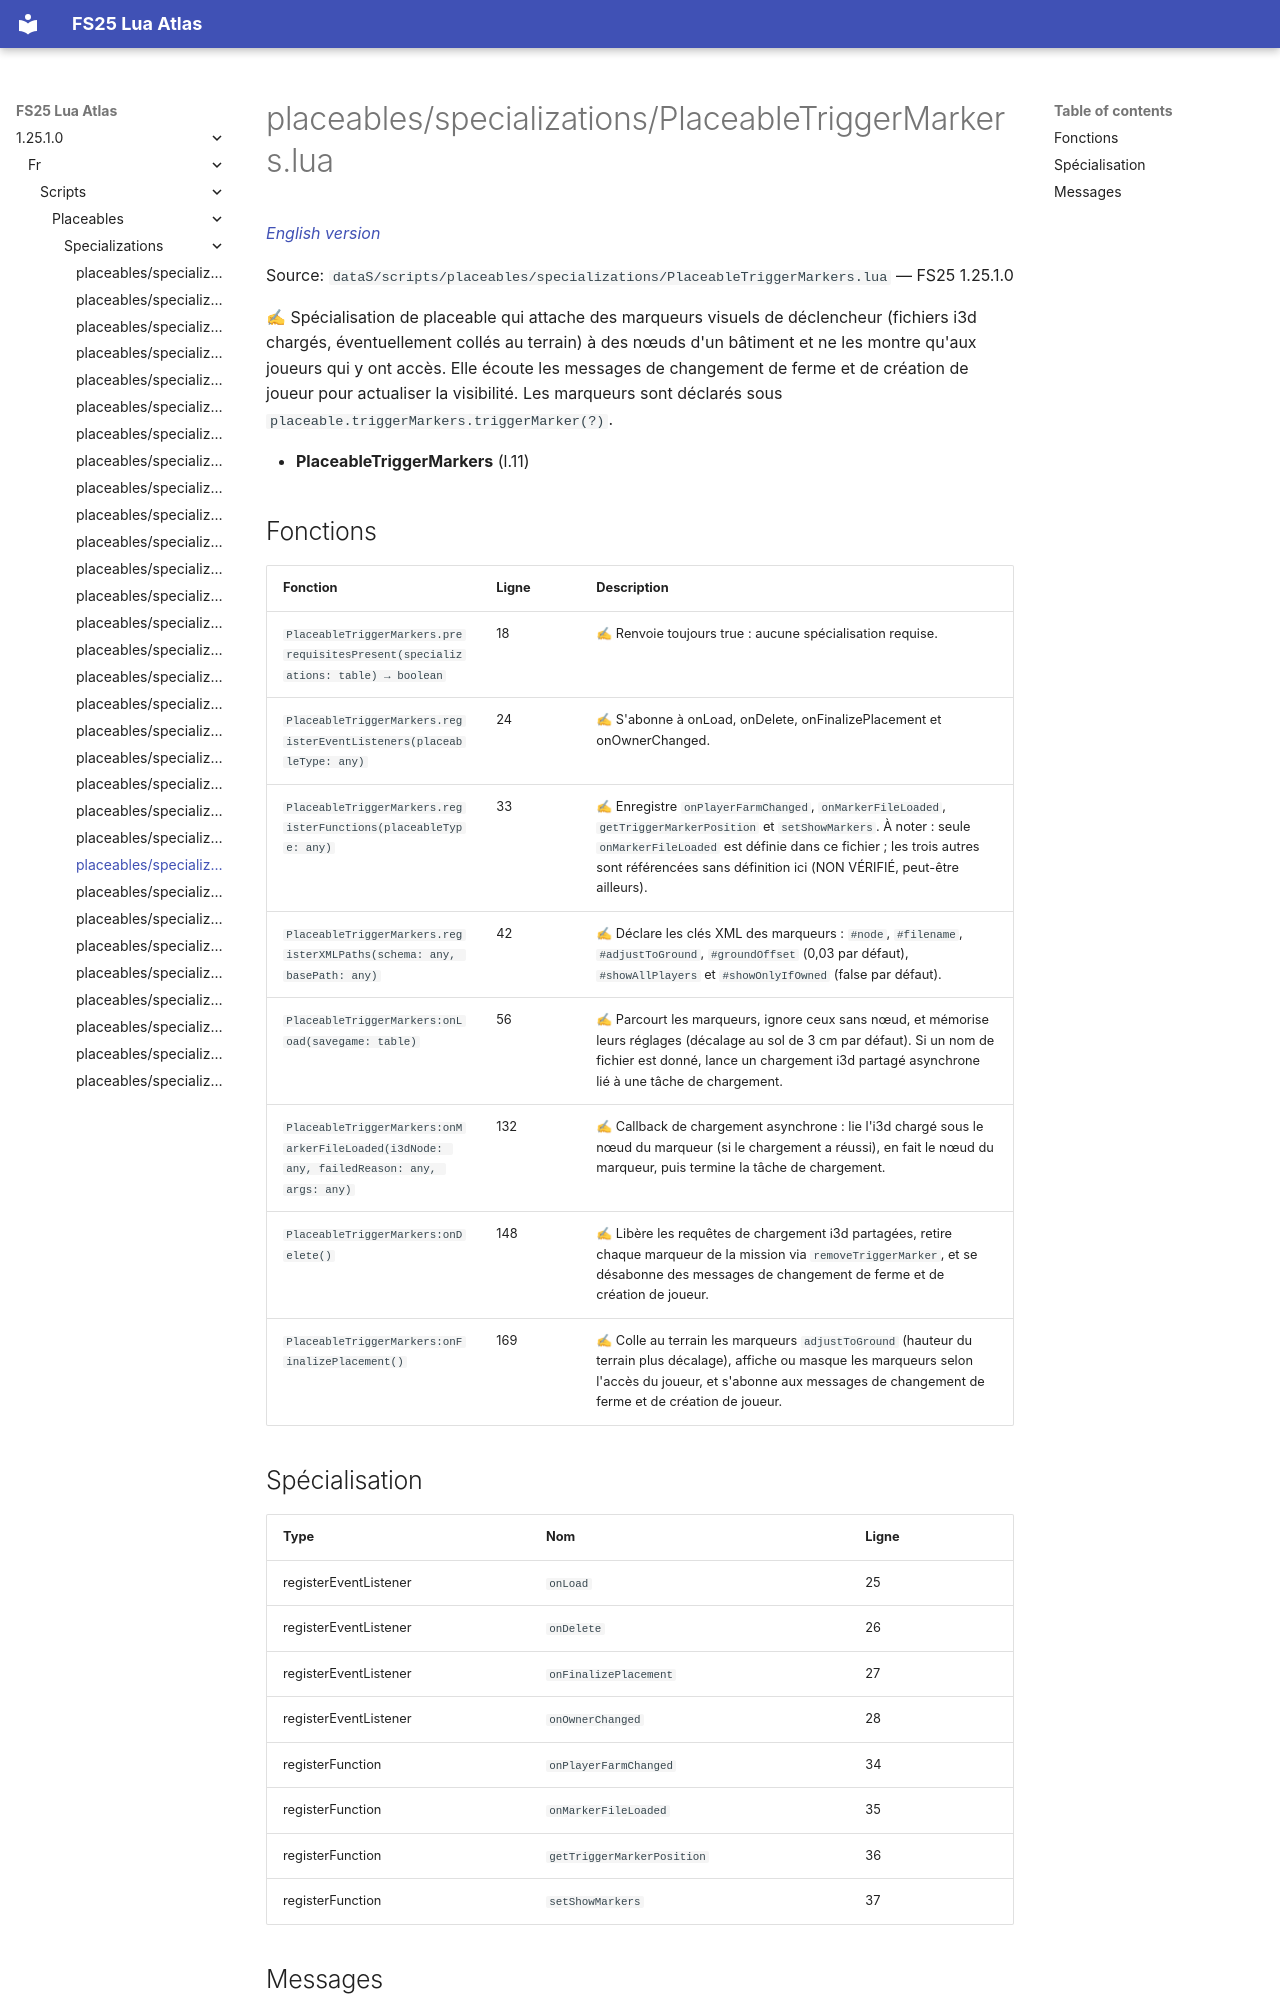

repository: Tim0219800/fs25-lua-atlas · page: 1.25.1.0/fr/scripts/placeables/specializations/PlaceableTriggerMarkers.html · generator: mkdocs

# placeables/specializations/PlaceableTriggerMarkers.lua

*[English version](../../../../scripts/placeables/specializations/PlaceableTriggerMarkers.md)*

Source: `dataS/scripts/placeables/specializations/PlaceableTriggerMarkers.lua` — FS25 1.25.1.0

✍ Spécialisation de placeable qui attache des marqueurs visuels de déclencheur (fichiers i3d chargés, éventuellement collés au terrain) à des nœuds d'un bâtiment et ne les montre qu'aux joueurs qui y ont accès. Elle écoute les messages de changement de ferme et de création de joueur pour actualiser la visibilité. Les marqueurs sont déclarés sous `placeable.triggerMarkers.triggerMarker(?)`.

- **PlaceableTriggerMarkers** (l.11)

## Fonctions

| Fonction | Ligne | Description |
|---|---|---|
| `PlaceableTriggerMarkers.prerequisitesPresent(specializations: table) → boolean` | 18 | ✍ Renvoie toujours true : aucune spécialisation requise. |
| `PlaceableTriggerMarkers.registerEventListeners(placeableType: any)` | 24 | ✍ S'abonne à onLoad, onDelete, onFinalizePlacement et onOwnerChanged. |
| `PlaceableTriggerMarkers.registerFunctions(placeableType: any)` | 33 | ✍ Enregistre `onPlayerFarmChanged`, `onMarkerFileLoaded`, `getTriggerMarkerPosition` et `setShowMarkers`. À noter : seule `onMarkerFileLoaded` est définie dans ce fichier ; les trois autres sont référencées sans définition ici (NON VÉRIFIÉ, peut-être ailleurs). |
| `PlaceableTriggerMarkers.registerXMLPaths(schema: any, basePath: any)` | 42 | ✍ Déclare les clés XML des marqueurs : `#node`, `#filename`, `#adjustToGround`, `#groundOffset` (0,03 par défaut), `#showAllPlayers` et `#showOnlyIfOwned` (false par défaut). |
| `PlaceableTriggerMarkers:onLoad(savegame: table)` | 56 | ✍ Parcourt les marqueurs, ignore ceux sans nœud, et mémorise leurs réglages (décalage au sol de 3 cm par défaut). Si un nom de fichier est donné, lance un chargement i3d partagé asynchrone lié à une tâche de chargement. |
| `PlaceableTriggerMarkers:onMarkerFileLoaded(i3dNode: any, failedReason: any, args: any)` | 132 | ✍ Callback de chargement asynchrone : lie l'i3d chargé sous le nœud du marqueur (si le chargement a réussi), en fait le nœud du marqueur, puis termine la tâche de chargement. |
| `PlaceableTriggerMarkers:onDelete()` | 148 | ✍ Libère les requêtes de chargement i3d partagées, retire chaque marqueur de la mission via `removeTriggerMarker`, et se désabonne des messages de changement de ferme et de création de joueur. |
| `PlaceableTriggerMarkers:onFinalizePlacement()` | 169 | ✍ Colle au terrain les marqueurs `adjustToGround` (hauteur du terrain plus décalage), affiche ou masque les marqueurs selon l'accès du joueur, et s'abonne aux messages de changement de ferme et de création de joueur. |
